Run: headless pygame with SDL's dummy video driver; simulated clock (each Clock.tick advances the game by its frame time, no real sleeping); random seed 0; keys injected as events and as key.get_pressed() state; no mouse input.
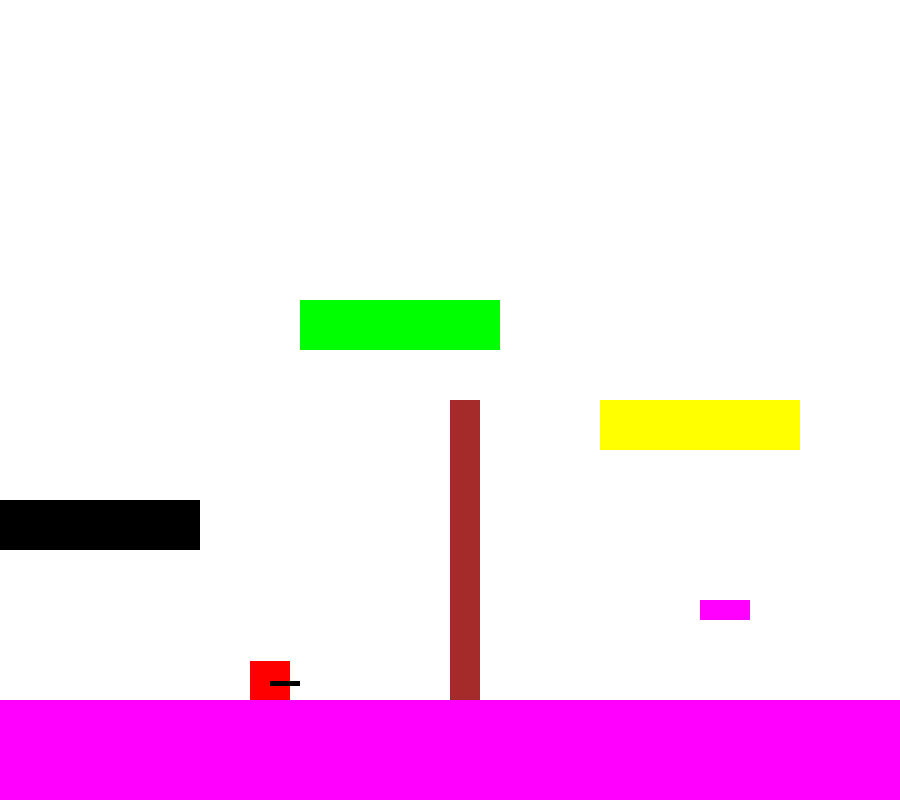
Frame 1 of 4 · flips 1–60 · no input
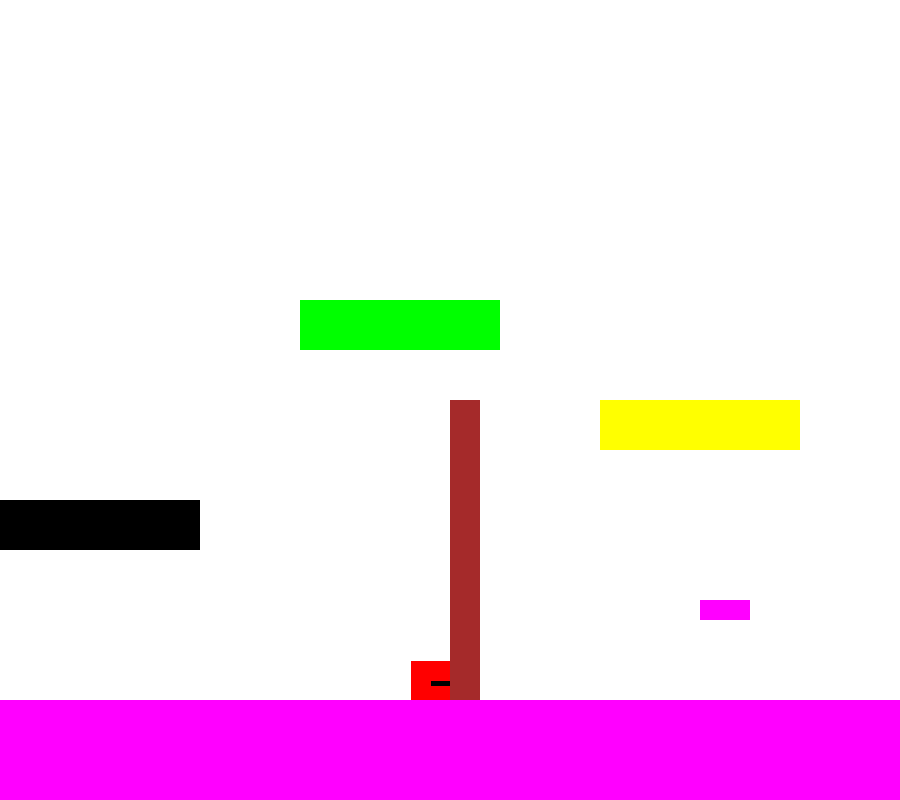
Frame 2 of 4 · flips 61–180 · tapped SPACE, RETURN · held RIGHT (→), D
Frame 3 of 4 · flips 181–300 · held DOWN (↓), S · screen unchanged from frame 2, image omitted
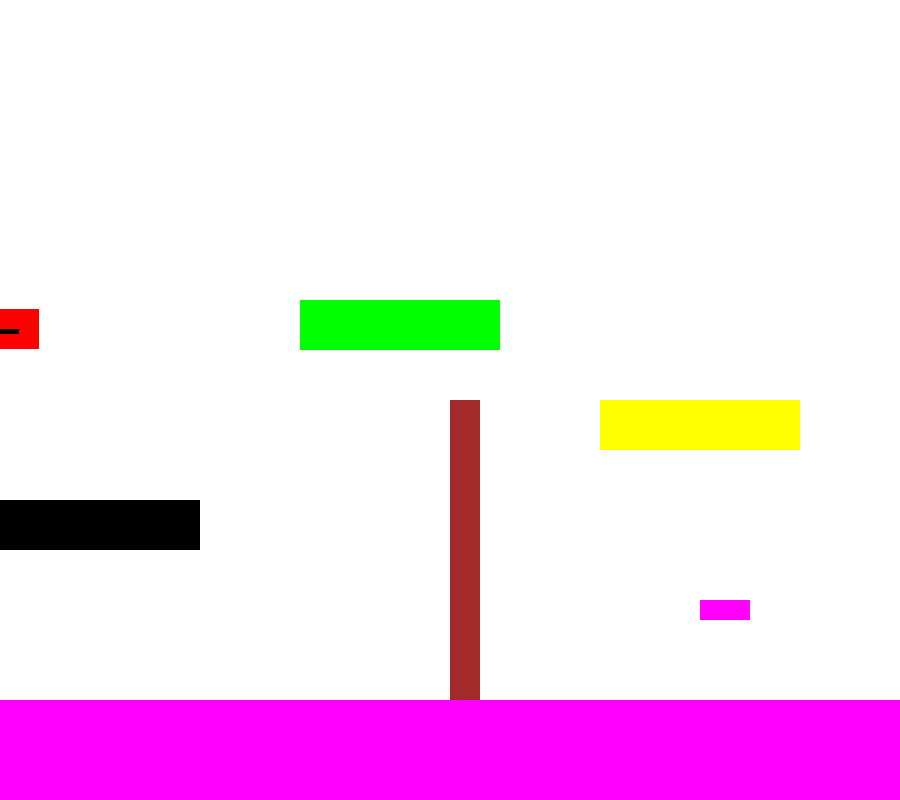
Frame 4 of 4 · flips 301–420 · held LEFT (←), A, UP (↑), W

The pygame program that drew these frames:

from typing import List
import pygame

pygame.init()

WIDTH, HEIGHT = 900, 800
screen = pygame.display.set_mode((WIDTH, HEIGHT))
pygame.display.set_caption("Collision Test")
FPS = 60
COLLITION_TOLL = 25

class Entity(pygame.Rect):
    def __init__(self, x, y, w, h, color):
        super().__init__(x, y, w, h)
        self.color = color

    def draw(self, screen):
        pygame.draw.rect(screen, self.color, self)


class Ground(Entity):
    pass

class Bullet(Entity):

    def __init__(self, x, y, w, h, color, movement):
        super().__init__(x, y, w, h, color)
        self.movement = movement


    def move(self):
        self.x += self.movement.get("x")
        self.y += self.movement.get("y")


class Player(Entity):
    VEL = 8
    GRAVITY = 0.50
    JUMP = 14
    def __init__(self, x, y, w, h, color):
            super().__init__(x, y, w, h, color)
            self.x_vel = self.VEL
            self.y_vel = 0
            self.floor_collision = False
            self.right_wall_collition = False
            self.left_wall_collition = False
            self.ceiling_collition = False
            self.direction = "D"
            self.horizontal_direction = "R"
            self.bullets = []

    def shoot(self):
        movement = {"y": 0}
        x_pos = 0
        if self.horizontal_direction == "R":
            movement["x"] = 10
            x_pos = self.x + self.w
        else:
            movement["x"] = -1 * 10
            x_pos = self.x - self.w // 2
        self.bullets.append(Bullet(x_pos, self.y + self.h // 2, 5, 5, "black", movement))

    def draw(self, screen):
        super().draw(screen)
        if self.horizontal_direction == "R":
            pygame.draw.rect(screen, "black", (self.x + self.w // 2, self.y + self.h // 2, 30, 5))
        elif self.horizontal_direction == "L":
            pygame.draw.rect(screen, "black", (self.x - 10, self.y + self.h // 2, 30, 5))
        for b in self.bullets:
            pygame.draw.rect(screen, b.color, b)

    def move_right(self):
        if self.right >= WIDTH:
            return
        if self.right_wall_collition:
            return
        self.x += self.x_vel
        self.horizontal_direction = "R"

    def move_left(self):
        if self.left <= 0:
            return
        if self.left_wall_collition:
            return
        self.x -= self.x_vel
        self.horizontal_direction = "L"
        
    def gravity(self):
        if self.floor_collision and self.direction == "D":
            self.y_vel = 0 
            return
        if self.ceiling_collition and self.direction == "U":
            self.y_vel = 0

        if self.y_vel <= 15:
            self.y_vel += self.GRAVITY

        if self.y_vel >= 0:
            self.direction = "D"
    
        self.y += self.y_vel
    
    def jump(self):
        if self.floor_collision:
            self.y_vel = -1 * self.JUMP
            self.direction = "U"


def collide_Player_ground(player: Player, grounds: List[Ground]):
    floor_collision = False
    ceiling_collision = False
    left_collision = False
    right_collision = False

    for ground in grounds:
        if player.colliderect(ground):
            if abs(player.bottom - ground.top) <= COLLITION_TOLL and player.direction == "D":
                floor_collision = True
                player.y_vel = 0
                player.y = ground.top - player.h + 1
                continue
            if abs(player.top - ground.bottom) <= COLLITION_TOLL and player.direction == "U":
                ceiling_collision = True
                player.y = ground.bottom
                player.y_vel = 0
                continue

            if abs(player.left - ground.right) <= COLLITION_TOLL and player.horizontal_direction == "L":
                left_collision = True
                player.x = ground.right - 1
                continue

            if abs(player.right - ground.left) <= COLLITION_TOLL and player.horizontal_direction == "R":
                right_collision = True
                player.x = ground.left - player.w + 1
                continue


    player.floor_collision = floor_collision
    player.ceiling_collition = ceiling_collision
    player.left_wall_collition = left_collision
    player.right_wall_collition = right_collision
    

def bullets_collision(bullet, grounds: List[Ground]):
    for ground in grounds:
        if bullet.colliderect(ground):
                return True
    return False

def update(clock):
    clock.tick(FPS)
    pygame.display.flip()

def main():
    run = True
    clock = pygame.time.Clock()
    player = Player(250, 250, 40, 40, "red")
    grounds = [Ground(0, HEIGHT - 100, WIDTH, 100, "magenta"), Ground(WIDTH // 2, HEIGHT - 400, 30, 300, "brown"), Ground(0, HEIGHT - 300, 200, 50, "black"), Ground(300, HEIGHT - 500, 200, 50, "green"), Ground(600, HEIGHT - 400, 200, 50, "yellow"), Ground(700, HEIGHT - 200, 50, 20, "magenta")]
    previous_time = pygame.time.get_ticks()
    while run:
        for event in pygame.event.get():
            if event.type == pygame.QUIT:
                run = False
                break
        keys = pygame.key.get_pressed()
        if keys[pygame.K_LEFT]:
            player.move_left()

        if keys[pygame.K_RIGHT]:
            player.move_right()

        if keys[pygame.K_UP]:
            player.jump()
        
        if keys[pygame.K_SPACE]:
            current_time = pygame.time.get_ticks()
            if current_time - previous_time > 180:
                previous_time = current_time
                player.shoot()
                
        screen.fill("White")

        player.gravity()
        collide_Player_ground(player, grounds)

        for b in player.bullets[:]:
            b.move()
            if b.x <= 0 or b.x + b.w >= WIDTH:
                player.bullets.remove(b)
            
            if b.y - b.h <= 0 or b.y >= HEIGHT:
                player.bullets.remove(b)
            
            if bullets_collision(b, grounds):
                player.bullets.remove(b)                
            
            print(len(player.bullets))
        
        player.draw(screen)
        for ground in grounds:
            ground.draw(screen)
        update(clock)

    pygame.quit()
    

if __name__ == "__main__":
    main()
